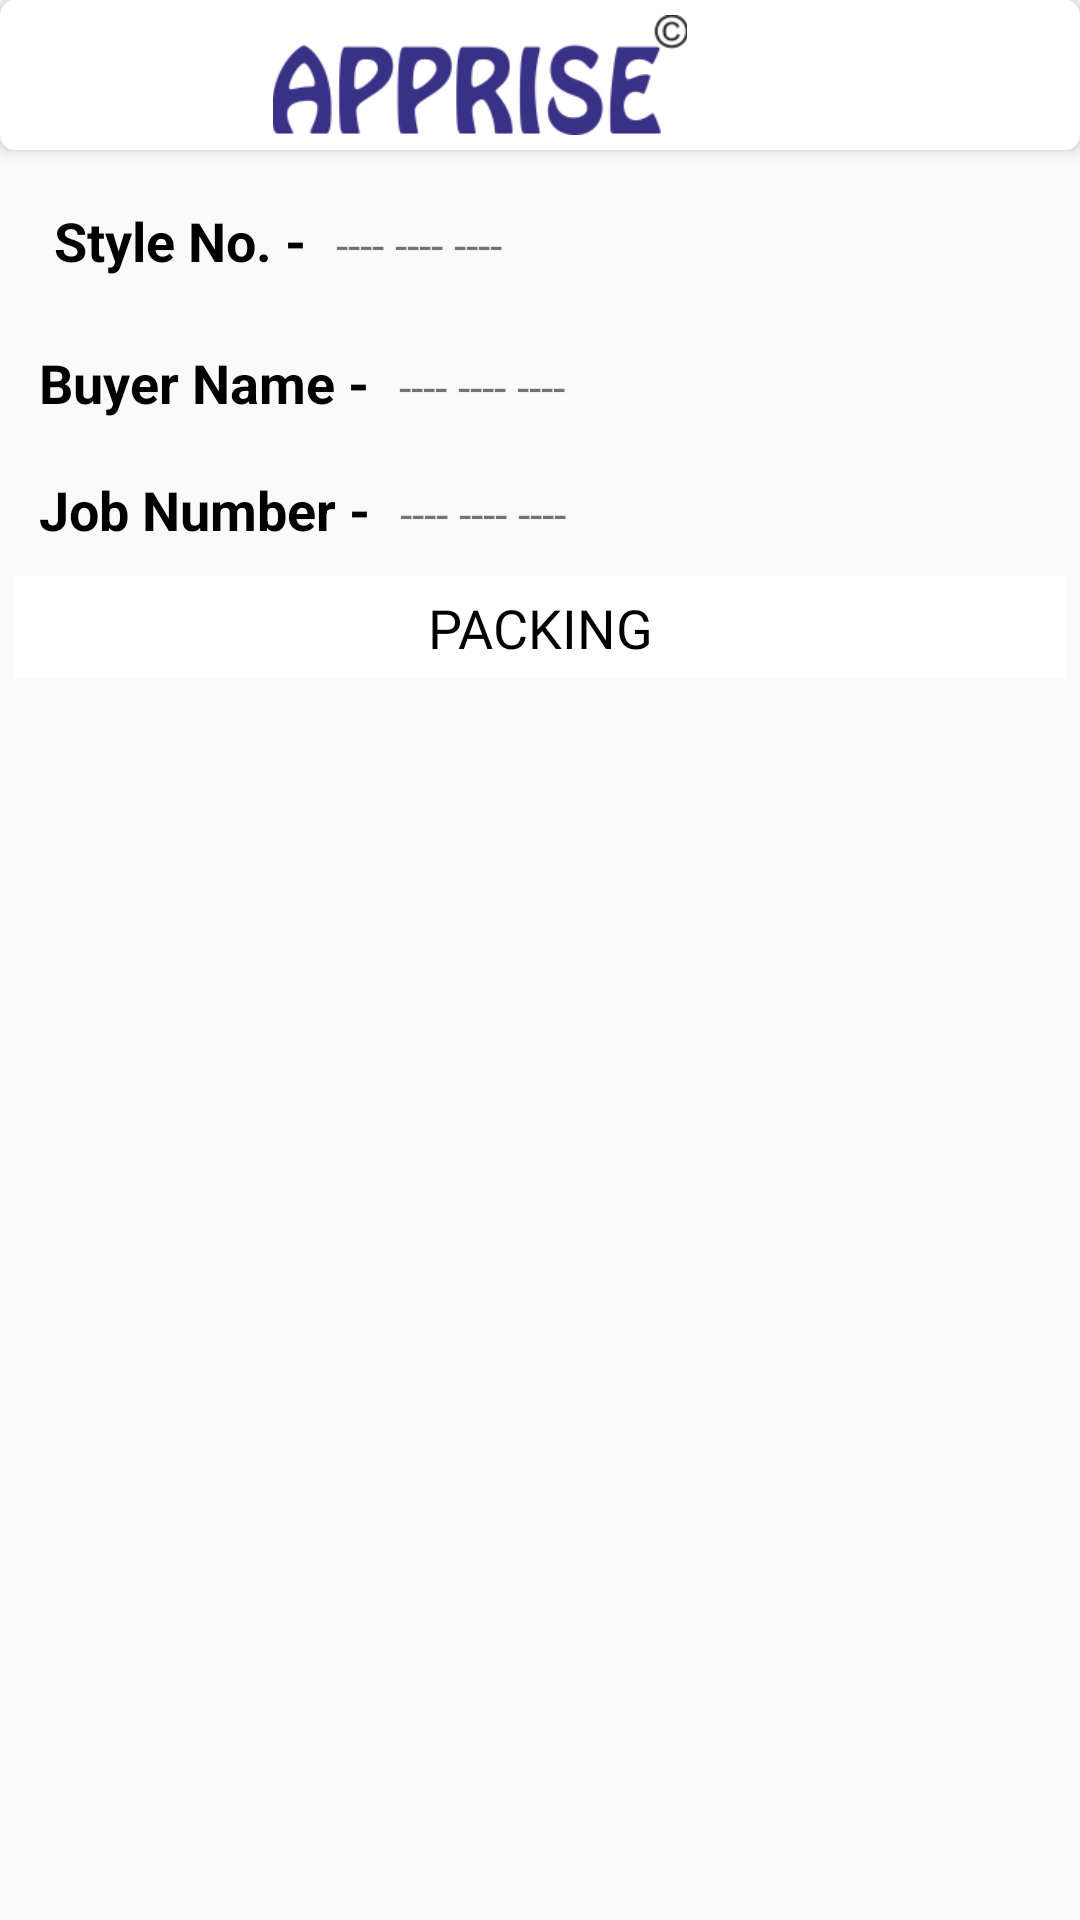

This screen was rendered from an Android layout file. Write that file and the resources it references.
<!-- AndroidManifest.xml: application theme AppTheme -->
<!-- res/layout/activity_packing_data.xml -->
<?xml version="1.0" encoding="utf-8"?>
<LinearLayout xmlns:android="http://schemas.android.com/apk/res/android"
    xmlns:app="http://schemas.android.com/apk/res-auto"
    xmlns:tools="http://schemas.android.com/tools"
    android:layout_width="match_parent"
    android:layout_height="match_parent"
    android:orientation="vertical"
    tools:context=".packing.Packing_data">



        <include layout="@layout/toolbar"
        android:id="@+id/actionbarPckData"
        />

    <LinearLayout
        android:layout_width="match_parent"
        android:layout_height="wrap_content"
        android:gravity="center">

        <LinearLayout
            android:layout_width="wrap_content"
            android:layout_height="wrap_content"
            android:orientation="vertical">

    <LinearLayout
        android:id="@+id/linearLayout"
        android:layout_width="match_parent"
        android:layout_height="wrap_content"
        android:layout_marginStart="8dp"
        android:layout_marginTop="8dp"
        android:layout_marginEnd="8dp"
        android:orientation="horizontal"
        android:padding="5dp"
       >

        <TextView
            android:layout_width="wrap_content"
            android:layout_height="wrap_content"
            android:padding="5dp"
            android:text="@string/style_no"
            android:textColor="#000"

            android:textAppearance="@style/TextAppearance.AppCompat.Medium"
            android:textStyle="bold" />

        <TextView
            android:id="@+id/styleno3"
            android:layout_width="wrap_content"
            android:layout_height="wrap_content"
            android:padding="5dp"
            android:gravity="center_vertical"
            android:text="@string/dashes"
            android:textSize="15sp"

            />
    </LinearLayout>

    <LinearLayout

        android:id="@+id/linearLayout2"
        android:layout_width="match_parent"
        android:layout_height="wrap_content"
        android:layout_marginStart="8dp"
        android:layout_marginTop="8dp"
        android:layout_marginEnd="8dp"
       >

        <TextView
            android:layout_width="wrap_content"
            android:layout_height="wrap_content"
            android:padding="5dp"
            android:text="@string/buyer_name"
            android:textColor="#000"

            android:textAppearance="@style/TextAppearance.AppCompat.Medium"
            android:textStyle="bold" />


        <TextView
            android:id="@+id/packingbuyername"
            android:layout_width="wrap_content"
            android:layout_height="wrap_content"
            android:gravity="center_vertical"
            android:padding="5dp"
            android:text="@string/dashes"
            android:textSize="15sp"

            />

    </LinearLayout>
            <LinearLayout
                android:layout_width="match_parent"
                android:layout_height="wrap_content"
                android:layout_marginStart="8dp"
                android:layout_marginTop="8dp"
                android:layout_marginEnd="8dp"
                >

                <TextView
                    android:layout_width="wrap_content"
                    android:layout_height="wrap_content"
                    android:padding="5dp"
                    android:text="@string/jobno"
                    android:textColor="#000"
                    android:textAppearance="@style/TextAppearance.AppCompat.Medium"
                    android:textStyle="bold" />


                <TextView
                    android:id="@+id/jobnopacking"
                    android:layout_width="wrap_content"
                    android:layout_height="wrap_content"
                    android:padding="5dp"
                    android:gravity="center_vertical"
                    android:text="@string/dashes"
                    android:textSize="15sp"

                    />

            </LinearLayout>
        </LinearLayout>

        <LinearLayout
            android:layout_width="match_parent"
            android:layout_height="match_parent"
            android:gravity="center"
            android:orientation="vertical"
            >
        <ImageView

            android:layout_margin="5dp"
            android:id="@+id/packimage"
            android:layout_width="100dp"
            android:layout_height="100dp"
            android:src="@drawable/noimage"
            android:layout_gravity="center"
            />
        </LinearLayout>

    </LinearLayout>

    <TextView
        android:layout_width="match_parent"
        android:layout_height="wrap_content"
        android:padding="5dp"
        android:layout_margin="5dp"
        android:textAppearance="@style/TextAppearance.AppCompat.Medium"
        android:text="@string/packing"
        android:fontFamily="@font/bold"
        android:gravity="center"
        android:background="@color/white"
        android:textColor="@color/colorPrimaryDark" />


    <ListView
        android:id="@+id/packing_data_list"
        android:layout_width="match_parent"
        android:layout_height="wrap_content"
        android:layout_marginStart="8dp"
        android:layout_marginTop="8dp"
        android:layout_marginEnd="8dp"
        android:layout_marginBottom="8dp"
        >

    </ListView>


</LinearLayout>
<!-- res/layout/toolbar.xml (included above) -->
<?xml version="1.0" encoding="utf-8"?>
<android.support.v7.widget.Toolbar
    xmlns:android="http://schemas.android.com/apk/res/android"
    android:layout_width="match_parent"
    android:layout_height="50dp"
    android:background="@drawable/background_white"
    android:elevation="3dp"
        android:id="@+id/toolbar"



        >
        <LinearLayout
            android:layout_width="match_parent"
            android:layout_height="wrap_content"
            android:layout_marginEnd="?android:attr/actionBarSize"
            android:orientation="horizontal"
            android:gravity="center">


            <ImageView
                android:layout_width="match_parent"
                android:layout_height="wrap_content"
               android:src="@drawable/apprise_toolbar"
                android:padding="5dp"
                android:textStyle="bold"


                />

        </LinearLayout>

    </android.support.v7.widget.Toolbar>
<!-- resources referenced by this layout -->
<resources>
  <color name="colorPrimaryDark">#000</color>
  <color name="white">#fff</color>
  <!-- drawable apprise_toolbar: png bitmap (drawable, 16972 bytes) -->
  <!-- drawable background_white (drawable) -->
  <?xml version="1.0" encoding="utf-8"?>
  <shape xmlns:android="http://schemas.android.com/apk/res/android">
      <gradient
          android:startColor="@color/white"
          android:endColor="@color/white"
        />
  
      <corners
          android:radius="5dp"/>
  </shape>
  <string name="buyer_name">Buyer Name -</string>
  <string name="dashes">---- ---- ----</string>
  <string name="jobno">Job Number -</string>
  <string name="packing">PACKING</string>
  <string name="style_no">Style No. -</string>
  <style name="AppTheme" parent="Theme.AppCompat.Light.NoActionBar">
          
          <item name="colorPrimary">@color/colorPrimary</item>
          <item name="colorPrimaryDark">@color/colorPrimaryDark</item>
          <item name="colorAccent">@color/colorAccent</item>
          <item name="font">@font/regular</item>
      </style>
  <color name="colorPrimary">#000</color>
  <color name="colorAccent">#A31B0202</color>
</resources>
